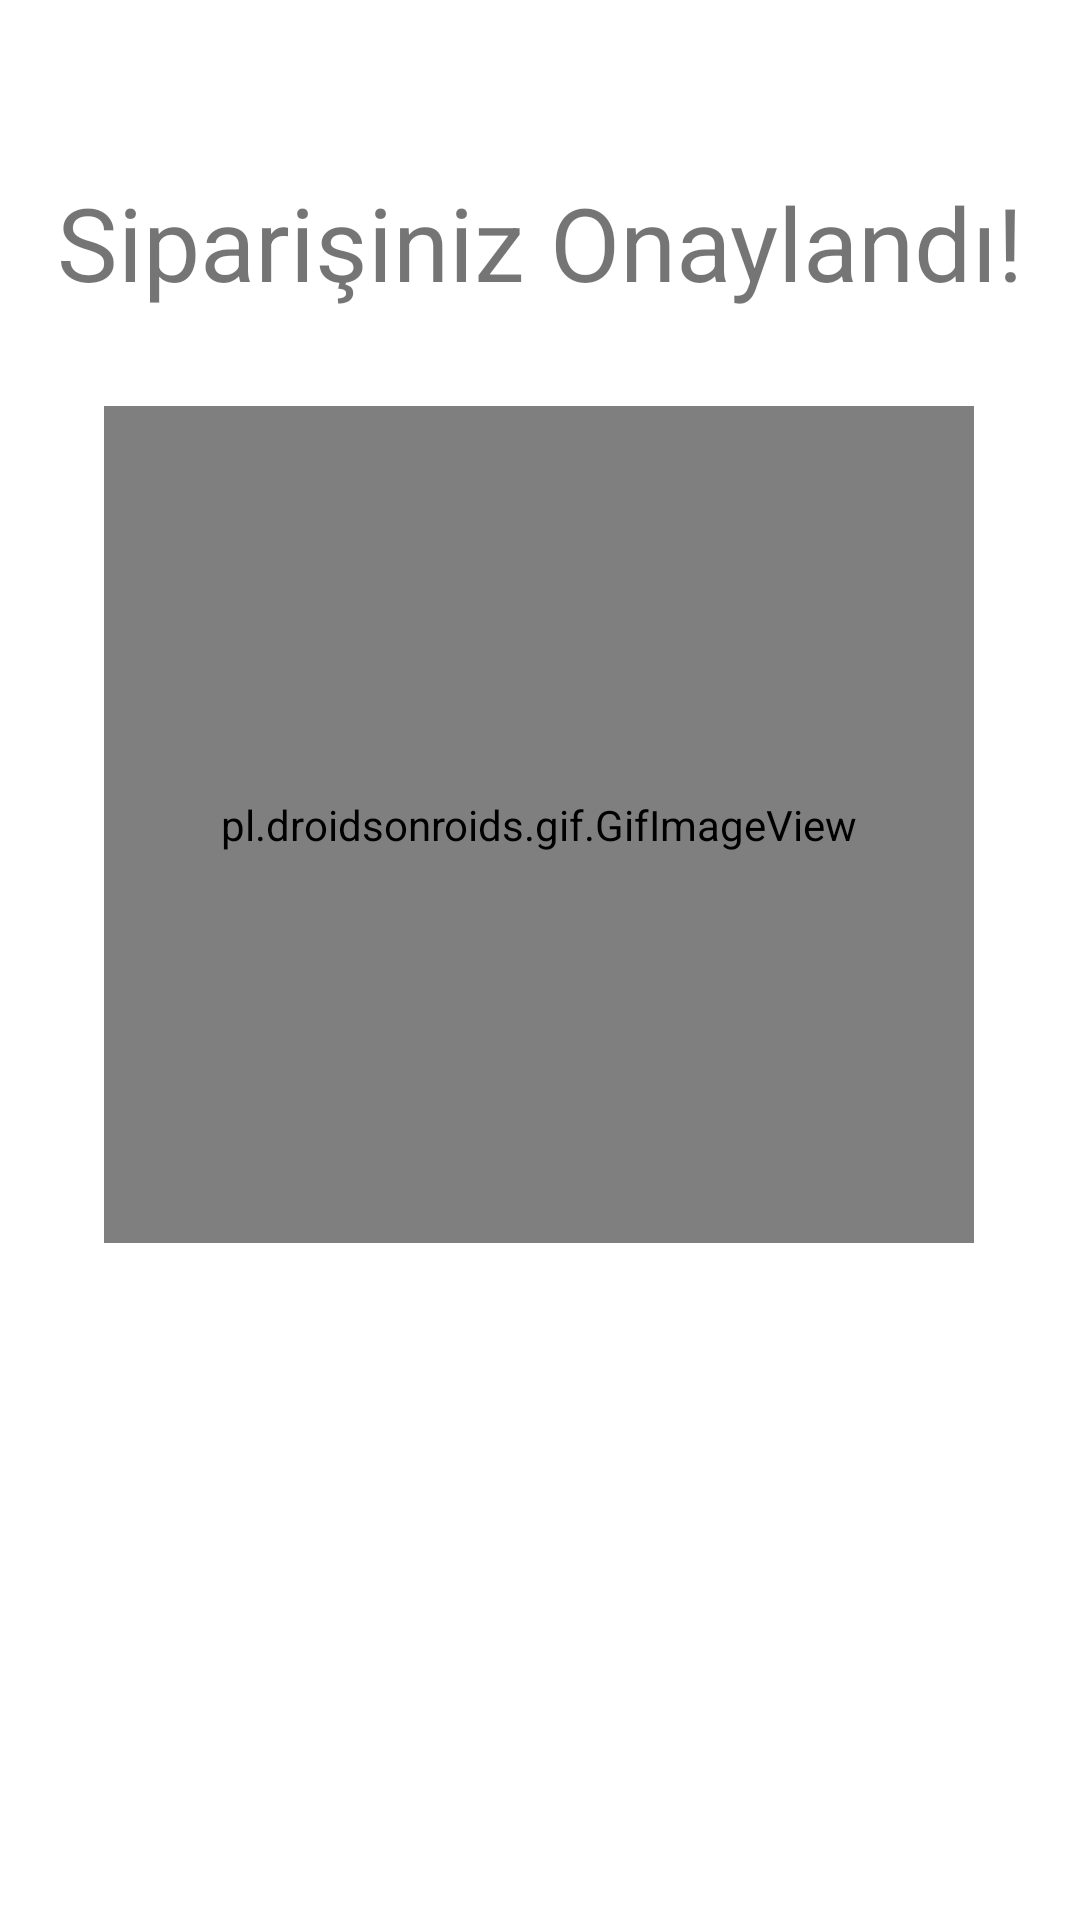

The Android layout XML behind this screen, and the referenced resources:
<!-- AndroidManifest.xml: activity theme Theme.YemekUygulamasi.NoActionBar -->
<!-- res/layout/fragment_siparis_onay.xml -->
<?xml version="1.0" encoding="utf-8"?>
<androidx.constraintlayout.widget.ConstraintLayout xmlns:android="http://schemas.android.com/apk/res/android"
    xmlns:app="http://schemas.android.com/apk/res-auto"
    xmlns:tools="http://schemas.android.com/tools"
    android:layout_width="match_parent"
    android:layout_height="match_parent"
    tools:context=".fragment.SiparisOnayFragment">

    <pl.droidsonroids.gif.GifImageView
        android:id="@+id/imageView"
        android:layout_width="290dp"
        android:layout_height="279dp"
        android:layout_marginTop="32dp"
        android:src="@drawable/confirmed"
        app:layout_constraintEnd_toEndOf="parent"
        app:layout_constraintHorizontal_bias="0.495"
        app:layout_constraintStart_toStartOf="parent"
        app:layout_constraintTop_toBottomOf="@+id/textView" />

    <TextView
        android:id="@+id/textView"
        android:layout_width="wrap_content"
        android:layout_height="wrap_content"
        android:layout_marginTop="58dp"
        android:text="Siparişiniz Onaylandı!"
        android:textSize="34sp"
        app:layout_constraintEnd_toEndOf="parent"
        app:layout_constraintHorizontal_bias="0.5"
        app:layout_constraintStart_toStartOf="parent"
        app:layout_constraintTop_toTopOf="parent" />

</androidx.constraintlayout.widget.ConstraintLayout>
<!-- resources referenced by this layout -->
<resources>
  <style name="Theme.YemekUygulamasi.NoActionBar">
          <item name="windowActionBar">false</item>
          <item name="windowNoTitle">true</item>
      </style>
</resources>
